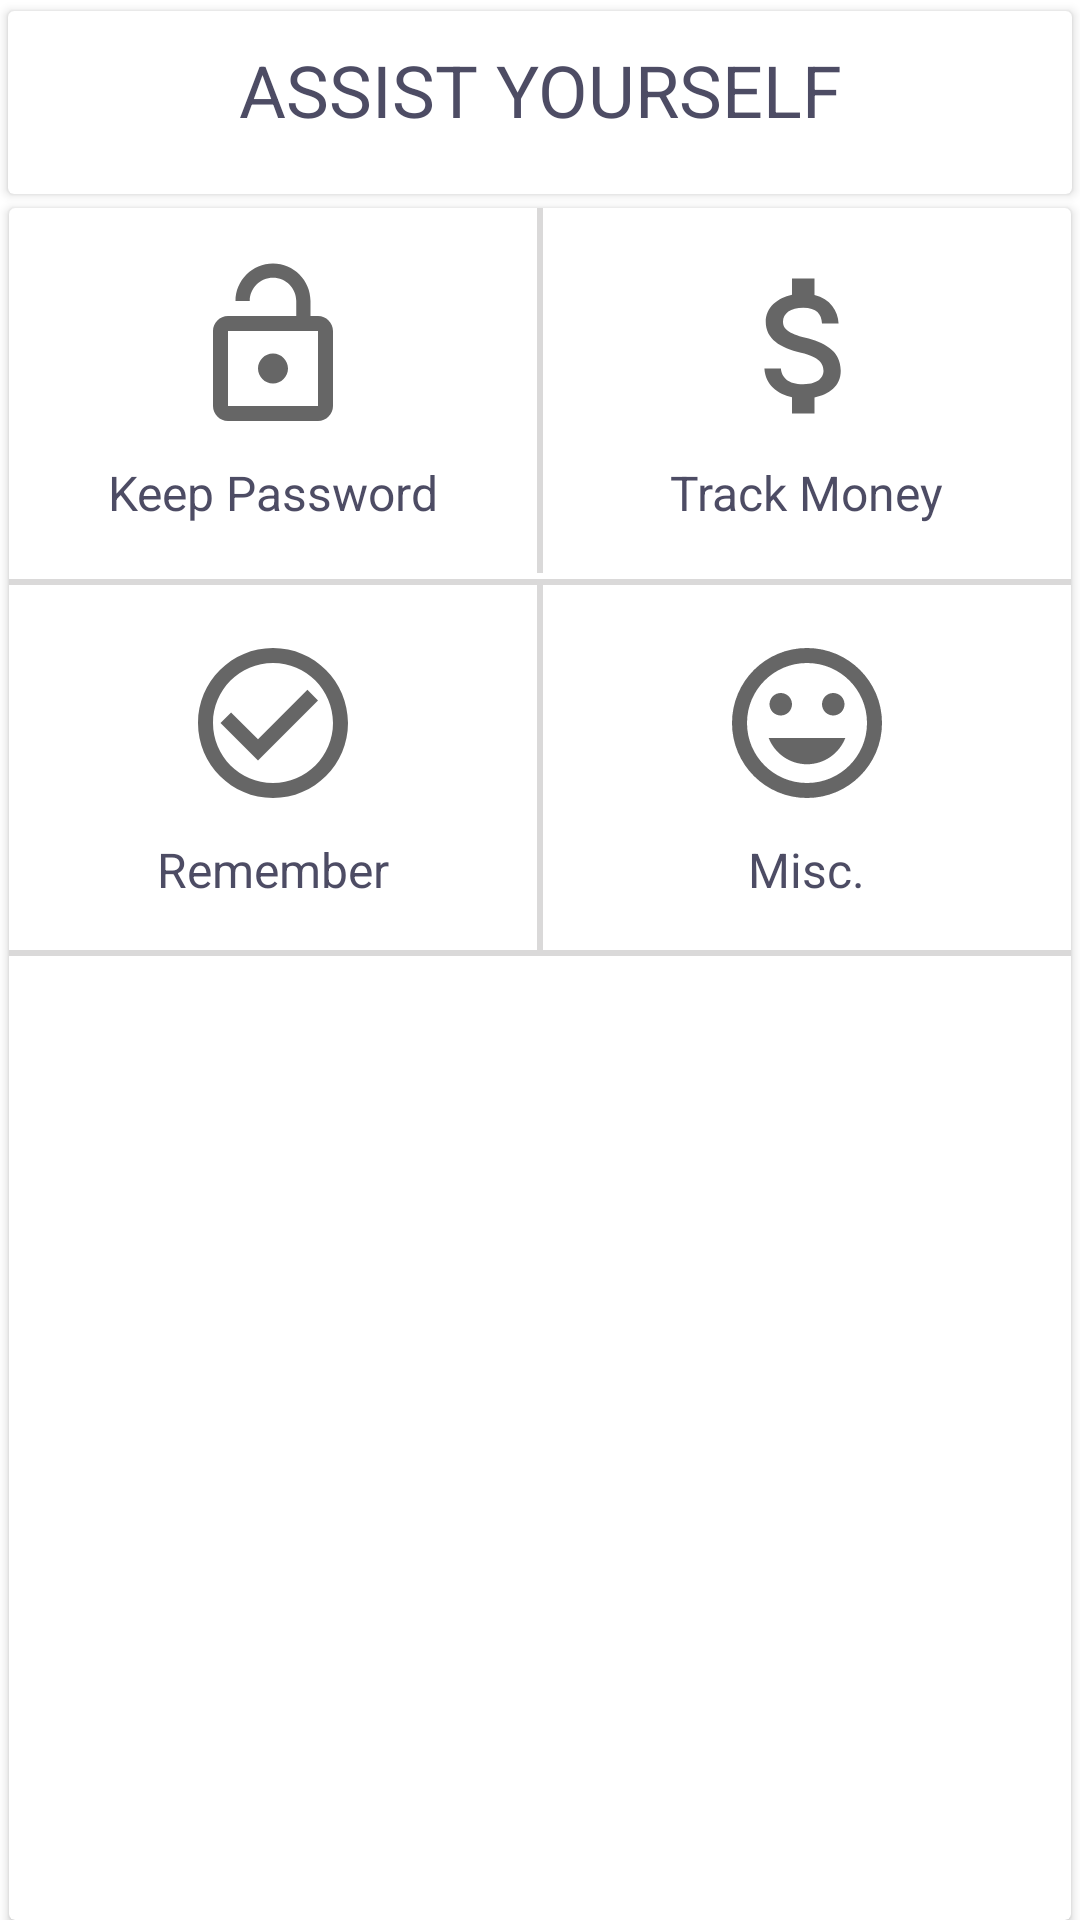

Here is an Android app screen rendered from its layout file. Give the layout XML and the strings, colors and styles it references.
<!-- AndroidManifest.xml: application theme AppTheme -->
<!-- res/layout/fragment_home.xml -->
<?xml version="1.0" encoding="utf-8"?>
<FrameLayout xmlns:android="http://schemas.android.com/apk/res/android"
    xmlns:tools="http://schemas.android.com/tools"
    android:layout_width="match_parent"
    android:layout_height="match_parent"
    xmlns:card_view="http://schemas.android.com/apk/res-auto"
    android:id="@+id/fragment_home"
    tools:context=".fragment.HomeFragment">

    <LinearLayout
        android:layout_width="match_parent"
        android:layout_height="match_parent"
        android:orientation="vertical"
        android:background="@color/white">

        <androidx.cardview.widget.CardView
            android:layout_width="match_parent"
            android:layout_height="0dp"
            android:layout_marginBottom="1dp"
            android:layout_weight="6"
            card_view:cardElevation="2dp"
            card_view:cardUseCompatPadding="true">

            <LinearLayout xmlns:android="http://schemas.android.com/apk/res/android"
                android:layout_width="match_parent"
                android:layout_height="match_parent"
                android:paddingTop="10dp"
                android:orientation="vertical">

                <TextView
                    android:layout_width="match_parent"
                    android:layout_height="match_parent"
                    android:text="@string/home_fragment_header"
                    android:textAlignment="center"
                    android:textAllCaps="true"
                    android:textColor="@color/colorPrimary"
                    android:textSize="24dp"/>
            </LinearLayout>
        </androidx.cardview.widget.CardView>


        <androidx.cardview.widget.CardView
            android:layout_width="match_parent"
            android:layout_height="0dp"
            android:layout_gravity="bottom"
            android:layout_marginLeft="3dp"
            android:layout_marginRight="3dp"
            android:layout_weight="50"
            android:orientation="horizontal"
            android:weightSum="1.0">

            <LinearLayout xmlns:android="http://schemas.android.com/apk/res/android"
                android:layout_width="match_parent"
                android:layout_height="wrap_content"
                android:orientation="vertical">

                <LinearLayout
                    android:layout_width="match_parent"
                    android:layout_height="0dip"
                    android:layout_weight="1"
                    android:orientation="horizontal"
                    android:layout_marginBottom="2dp">

                    <LinearLayout
                        android:id="@+id/shorcut_password"
                        android:layout_width="0dip"
                        android:layout_height="match_parent"
                        android:layout_weight="1"
                        android:orientation="vertical"
                        android:padding="16dp"
                        android:paddingTop="15dp">

                        <ImageView
                            android:id="@+id/shorcut_scan_image"
                            android:layout_width="60dp"
                            android:layout_height="60dp"
                            android:layout_gravity="center"
                            android:src="@drawable/baseline_lock_open"
                            />

                        <TextView
                            android:id="@+id/shorcut_scan_txt"
                            android:layout_width="wrap_content"
                            android:layout_height="wrap_content"
                            android:layout_gravity="center"
                            android:layout_marginTop="8dp"
                            android:textColor="@color/colorPrimary"
                            android:text="Keep Password"
                            android:textSize="16sp" />
                    </LinearLayout>

                    <LinearLayout
                        android:layout_width="2dp"
                        android:layout_height="match_parent"
                        android:orientation="vertical"
                        android:background="@drawable/border">
                    </LinearLayout>


                    <LinearLayout
                        android:id="@+id/shorcut_money"
                        android:layout_width="0dip"
                        android:layout_height="match_parent"
                        android:layout_weight="1"
                        android:orientation="vertical"
                        android:padding="16dp"
                        android:paddingTop="15dp">

                        <ImageView
                            android:id="@+id/shorcut_search_image"
                            android:layout_width="60dp"
                            android:layout_height="60dp"
                            android:layout_gravity="center"
                            android:src="@drawable/baseline_attach_money"/>

                        <TextView
                            android:id="@+id/shorcut_search_txt"
                            android:layout_width="wrap_content"
                            android:layout_height="wrap_content"
                            android:layout_gravity="center"
                            android:layout_marginTop="8dp"
                            android:text="Track Money"
                            android:textSize="16sp"
                            android:textColor="@color/colorPrimary"/>
                    </LinearLayout>

                </LinearLayout>

                <LinearLayout
                    android:layout_width="match_parent"
                    android:layout_height="2dp"
                    android:orientation="vertical"
                    android:background="@drawable/border">
                </LinearLayout>


                <LinearLayout
                    android:layout_width="match_parent"
                    android:layout_height="0dip"
                    android:layout_weight="1"
                    android:orientation="horizontal">

                    <LinearLayout
                        android:id="@+id/shorcut_remember"
                        android:layout_width="0dip"
                        android:layout_height="match_parent"
                        android:layout_weight="1"
                        android:orientation="vertical"
                        android:padding="16dp"
                        android:paddingTop="15dp">

                        <ImageView
                            android:id="@+id/shorcut_assign_tags_image"
                            android:layout_width="60dp"
                            android:layout_height="60dp"
                            android:layout_gravity="center"
                            android:src="@drawable/baseline_check_circle_outline" />

                        <TextView
                            android:id="@+id/shorcut_assign_tags_txt"
                            android:layout_width="wrap_content"
                            android:layout_height="wrap_content"
                            android:layout_gravity="center"
                            android:layout_marginTop="8dp"
                            android:text="Remember"
                            android:textSize="16sp"
                            android:textColor="@color/colorPrimary"/>
                    </LinearLayout>

                    <LinearLayout
                        android:layout_width="2dp"
                        android:layout_height="match_parent"
                        android:orientation="vertical"
                        android:background="@drawable/border">
                    </LinearLayout>

                    <LinearLayout
                        android:id="@+id/shorcut_misc"
                        android:layout_width="0dip"
                        android:layout_height="match_parent"
                        android:layout_weight="1"
                        android:orientation="vertical"
                        android:padding="16dp"
                        android:paddingTop="15dp">

                        <ImageView
                            android:id="@+id/shorcut_edit_tags_image"
                            android:layout_width="60dp"
                            android:layout_height="60dp"
                            android:layout_gravity="center"
                            android:src="@drawable/baseline_mood"/>

                        <TextView
                            android:id="@+id/shorcut_edit_tags_txt"
                            android:layout_width="wrap_content"
                            android:layout_height="wrap_content"
                            android:layout_gravity="center"
                            android:layout_marginTop="8dp"
                            android:text="Misc."
                            android:textSize="16sp"
                            android:textColor="@color/colorPrimary"/>
                    </LinearLayout>


                </LinearLayout>

                <LinearLayout
                    android:layout_width="match_parent"
                    android:layout_height="2dp"
                    android:orientation="vertical"
                    android:background="@drawable/border">
                </LinearLayout>

            </LinearLayout>

        </androidx.cardview.widget.CardView>

    </LinearLayout>

</FrameLayout>
<!-- resources referenced by this layout -->
<resources>
  <color name="colorPrimary">#D2272643</color>
  <color name="white">#FFFFFF</color>
  <!-- drawable baseline_attach_money (drawable) -->
  <vector xmlns:android="http://schemas.android.com/apk/res/android"
          android:width="20dp"
          android:height="20dp"
          android:viewportWidth="24.0"
          android:viewportHeight="24.0"
          android:tint="?attr/colorControlNormal">
      <path
          android:fillColor="@android:color/white"
          android:pathData="M11.8,10.9c-2.27,-0.59 -3,-1.2 -3,-2.15 0,-1.09 1.01,-1.85 2.7,-1.85 1.78,0 2.44,0.85 2.5,2.1h2.21c-0.07,-1.72 -1.12,-3.3 -3.21,-3.81V3h-3v2.16c-1.94,0.42 -3.5,1.68 -3.5,3.61 0,2.31 1.91,3.46 4.7,4.13 2.5,0.6 3,1.48 3,2.41 0,0.69 -0.49,1.79 -2.7,1.79 -2.06,0 -2.87,-0.92 -2.98,-2.1h-2.2c0.12,2.19 1.76,3.42 3.68,3.83V21h3v-2.15c1.95,-0.37 3.5,-1.5 3.5,-3.55 0,-2.84 -2.43,-3.81 -4.7,-4.4z"/>
  </vector>
  <!-- drawable baseline_check_circle_outline (drawable) -->
  <vector xmlns:android="http://schemas.android.com/apk/res/android"
          android:width="20dp"
          android:height="20dp"
          android:viewportWidth="24.0"
          android:viewportHeight="24.0"
          android:tint="?attr/colorControlNormal">
      <path
          android:fillColor="@android:color/white"
          android:pathData="M16.59,7.58L10,14.17l-3.59,-3.58L5,12l5,5 8,-8zM12,2C6.48,2 2,6.48 2,12s4.48,10 10,10 10,-4.48 10,-10S17.52,2 12,2zM12,20c-4.42,0 -8,-3.58 -8,-8s3.58,-8 8,-8 8,3.58 8,8 -3.58,8 -8,8z"/>
  </vector>
  <!-- drawable baseline_lock_open (drawable) -->
  <vector xmlns:android="http://schemas.android.com/apk/res/android"
          android:width="20dp"
          android:height="20dp"
          android:viewportWidth="24.0"
          android:viewportHeight="24.0"
          android:tint="?attr/colorControlNormal">
      <path
          android:fillColor="@android:color/white"
          android:pathData="M12,17c1.1,0 2,-0.9 2,-2s-0.9,-2 -2,-2 -2,0.9 -2,2 0.9,2 2,2zM18,8h-1L17,6c0,-2.76 -2.24,-5 -5,-5S7,3.24 7,6h1.9c0,-1.71 1.39,-3.1 3.1,-3.1 1.71,0 3.1,1.39 3.1,3.1v2L6,8c-1.1,0 -2,0.9 -2,2v10c0,1.1 0.9,2 2,2h12c1.1,0 2,-0.9 2,-2L20,10c0,-1.1 -0.9,-2 -2,-2zM18,20L6,20L6,10h12v10z"/>
  </vector>
  <!-- drawable baseline_mood (drawable) -->
  <vector xmlns:android="http://schemas.android.com/apk/res/android"
          android:width="20dp"
          android:height="20dp"
          android:viewportWidth="24.0"
          android:viewportHeight="24.0"
          android:tint="?attr/colorControlNormal">
      <path
          android:fillColor="@android:color/white"
          android:pathData="M11.99,2C6.47,2 2,6.48 2,12s4.47,10 9.99,10C17.52,22 22,17.52 22,12S17.52,2 11.99,2zM12,20c-4.42,0 -8,-3.58 -8,-8s3.58,-8 8,-8 8,3.58 8,8 -3.58,8 -8,8zM15.5,11c0.83,0 1.5,-0.67 1.5,-1.5S16.33,8 15.5,8 14,8.67 14,9.5s0.67,1.5 1.5,1.5zM8.5,11c0.83,0 1.5,-0.67 1.5,-1.5S9.33,8 8.5,8 7,8.67 7,9.5 7.67,11 8.5,11zM12,17.5c2.33,0 4.31,-1.46 5.11,-3.5L6.89,14c0.8,2.04 2.78,3.5 5.11,3.5z"/>
  </vector>
  <!-- drawable border (drawable) -->
  <?xml version="1.0" encoding="utf-8"?>
  <shape xmlns:android= "http://schemas.android.com/apk/res/android"
  
      android:shape="rectangle">
  
      
  
      <stroke
  
          android:width="1dp"
          android:color="@color/light_grey"/>
  
      
  
      <corners
  
          android:radius="0dp"/>
  
      
  </shape>
  <string name="home_fragment_header">ASSIST YOURSELF</string>
  <style name="AppTheme" parent="Theme.AppCompat.Light.DarkActionBar">
          
          <item name="colorPrimaryDark">@color/colorPrimaryDark</item>
          <item name="colorPrimary">@color/colorPrimary</item>
          <item name="colorAccent">@color/colorAccent</item>
      </style>
  <color name="light_grey">#DAD9D9</color>
  <color name="colorPrimaryDark">#272643</color>
  <color name="colorAccent">#E8272643</color>
</resources>
